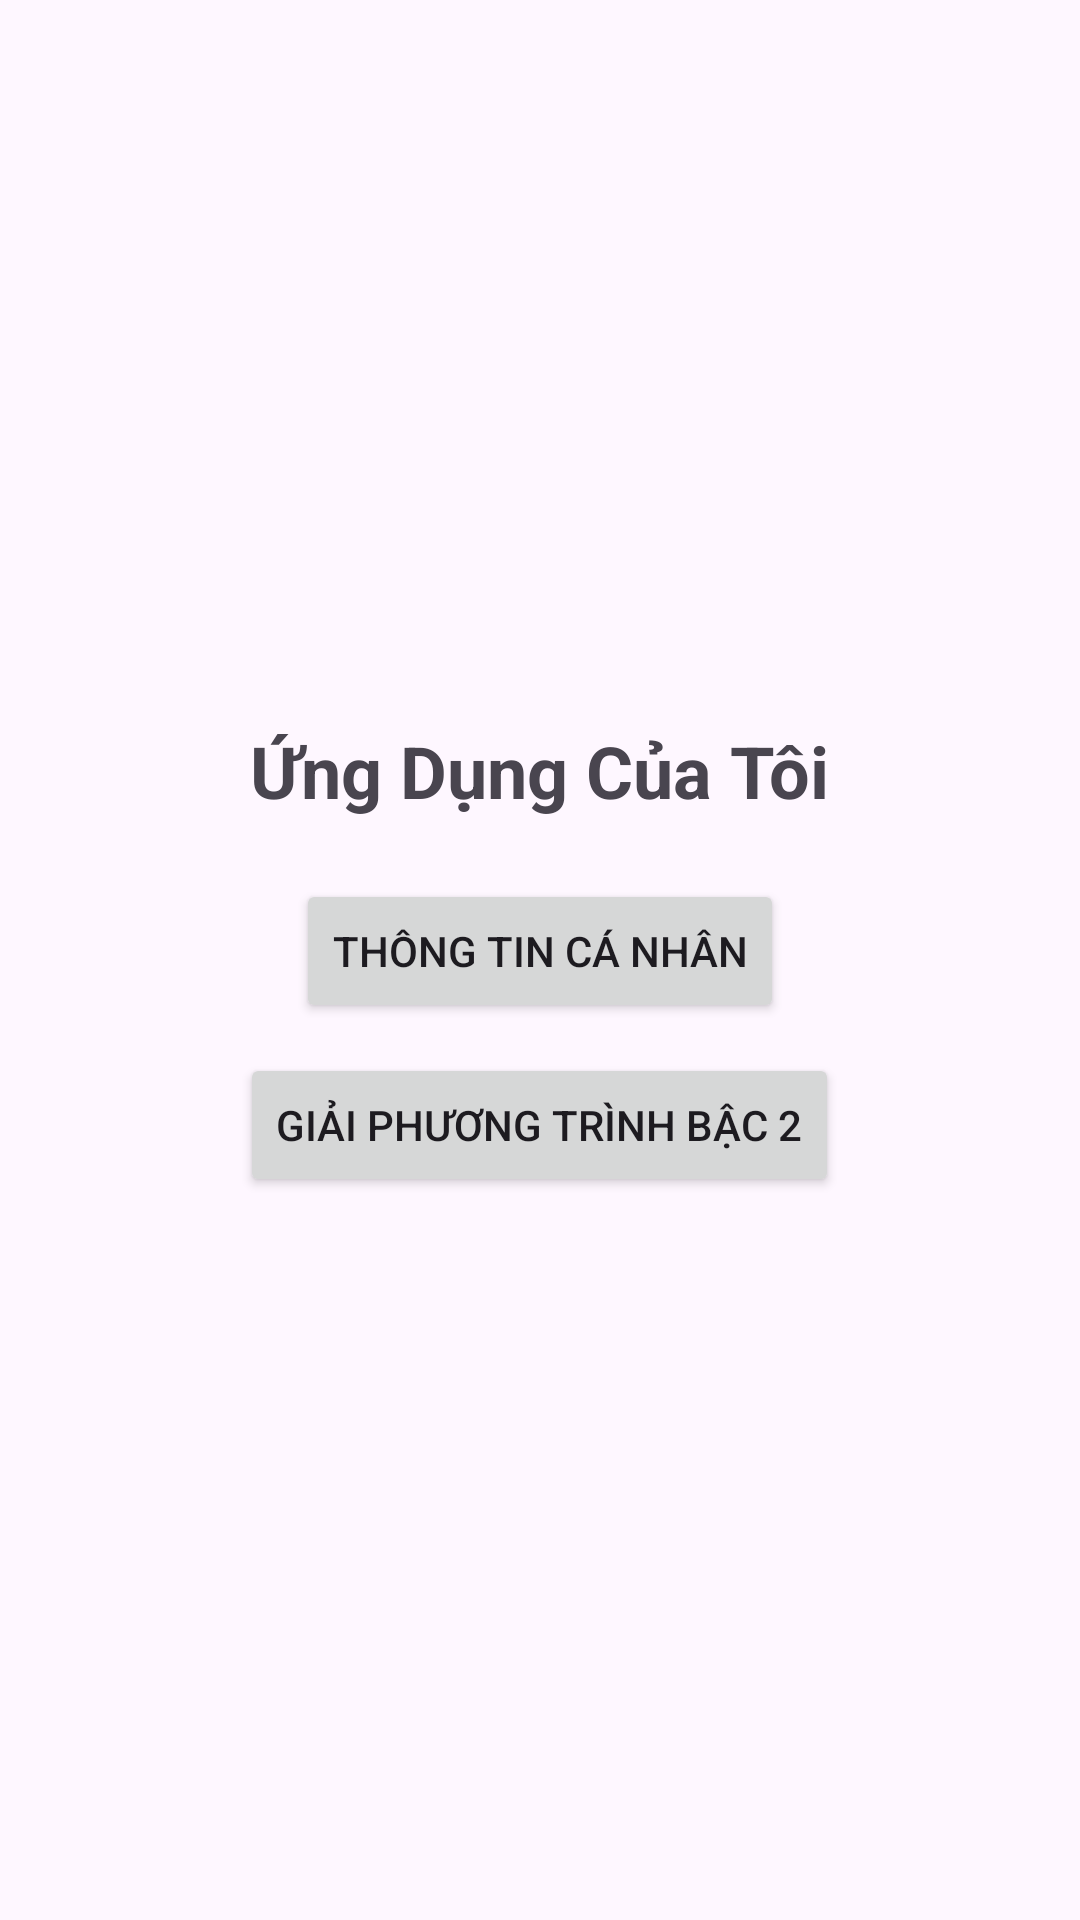

Produce the Android XML layout that renders to this screen, including the resource entries it uses.
<!-- AndroidManifest.xml: application theme Theme.APPWEB -->
<!-- res/layout/activity_main.xml -->
<LinearLayout xmlns:android="http://schemas.android.com/apk/res/android"
    android:layout_width="match_parent"
    android:layout_height="match_parent"
    android:orientation="vertical"
    android:gravity="center"
    android:padding="20dp">

    
    <TextView
        android:layout_width="wrap_content"
        android:layout_height="wrap_content"
        android:text="Ứng Dụng Của Tôi"
        android:textSize="24sp"
        android:textStyle="bold"
        android:layout_marginBottom="20dp"/>

    
    <Button
        android:id="@+id/btnInfo"
        android:layout_width="wrap_content"
        android:layout_height="wrap_content"
        android:text="Thông Tin Cá Nhân"
        android:layout_marginBottom="10dp"/>

    
    <Button
        android:id="@+id/btnSolveEquation"
        android:layout_width="wrap_content"
        android:layout_height="wrap_content"
        android:text="Giải Phương Trình Bậc 2"/>

</LinearLayout>
<!-- resources referenced by this layout -->
<resources>
  <style name="Theme.APPWEB" parent="Base.Theme.APPWEB" />
  <style name="Base.Theme.APPWEB" parent="Theme.Material3.DayNight.NoActionBar">
          
          
      </style>
</resources>
